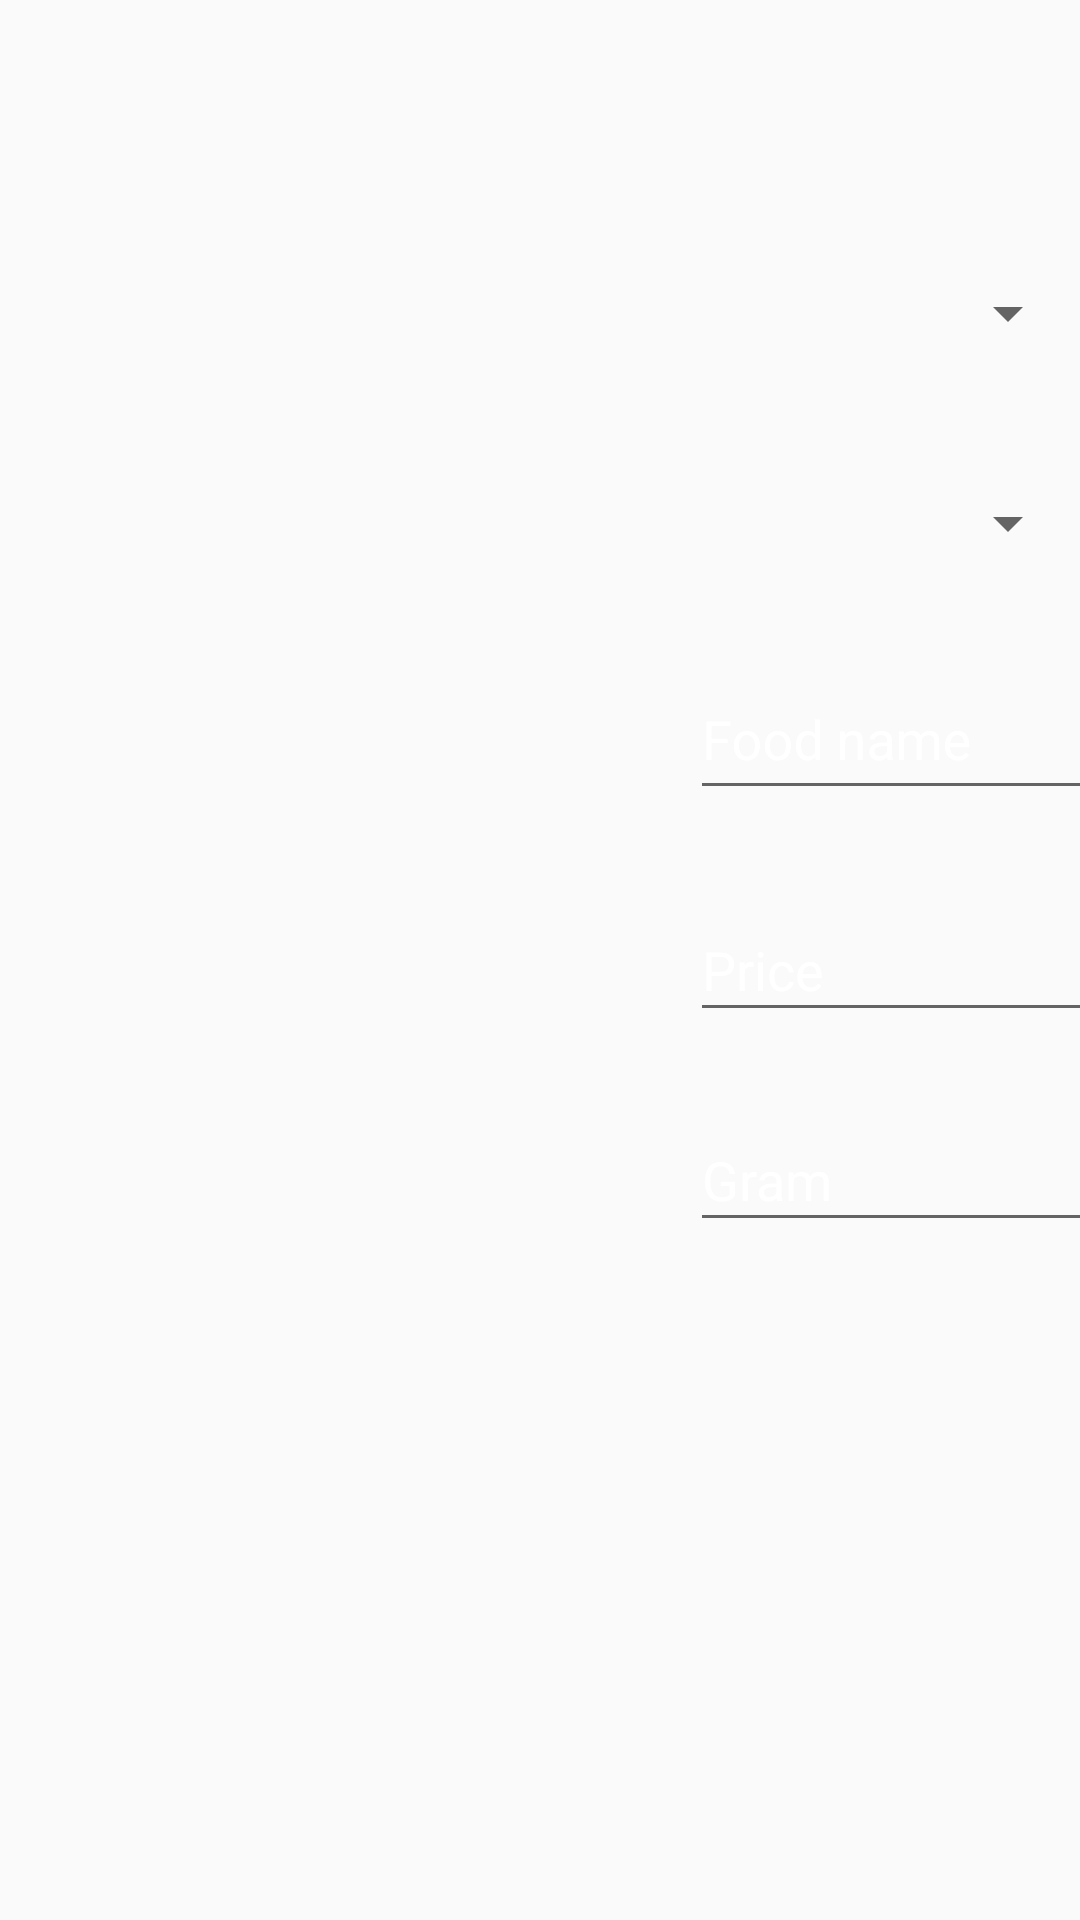

Produce the Android XML layout that renders to this screen, including the resource entries it uses.
<!-- AndroidManifest.xml: application theme AppTheme -->
<!-- res/layout/activity_managefood.xml -->
<?xml version="1.0" encoding="utf-8"?>
<RelativeLayout xmlns:android="http://schemas.android.com/apk/res/android"
    xmlns:app="http://schemas.android.com/apk/res-auto"
    xmlns:tools="http://schemas.android.com/tools"
    android:layout_width="match_parent"
    android:layout_height="match_parent"
    tools:context=".managefood"
    android:background="@drawable/f1">

    <com.google.android.material.textfield.TextInputLayout
        android:id="@+id/textInputLayout"
        android:layout_width="297dp"
        android:layout_height="wrap_content"
        android:layout_marginLeft="230dp"
        android:layout_marginTop="210dp"
        android:focusable="true"
        android:focusableInTouchMode="true"
        android:textColorHint="#ffffff">

        <com.google.android.material.textfield.TextInputEditText
            android:id="@+id/foodid"
            android:layout_width="258dp"
            android:layout_height="49dp"
            android:ems="10"
            android:hint="Food name"
            android:inputType="textPersonName" />
    </com.google.android.material.textfield.TextInputLayout>

    <Spinner
            android:id="@+id/categoryid"
            android:layout_width="297dp"
            android:layout_height="49dp"
            android:layout_marginTop="80dp"
            android:layout_marginLeft="230dp" />

        <Spinner
            android:id="@+id/foodtypeid"
            android:layout_width="297dp"
            android:layout_height="49dp"
            android:layout_marginTop="150dp"
            android:layout_marginLeft="230dp" />

    <com.google.android.material.textfield.TextInputLayout
        android:id="@+id/textInputLayout2"
        android:layout_width="297dp"
        android:layout_height="wrap_content"
        android:layout_marginTop="290dp"
        android:layout_marginLeft="230dp"
        android:focusable="true"
        android:focusableInTouchMode="true"
        android:textColorHint="#ffffff">

        <com.google.android.material.textfield.TextInputEditText
            android:id="@+id/priceid"
            android:layout_width="254dp"
            android:layout_height="43dp"
            android:ems="10"
            android:hint="Price"
            android:inputType="number"
            tools:layout_editor_absoluteX="56dp"
            tools:layout_editor_absoluteY="202dp" />
    </com.google.android.material.textfield.TextInputLayout>

    <com.google.android.material.textfield.TextInputLayout
        android:id="@+id/textInputLayout3"
        android:layout_width="297dp"
        android:layout_height="wrap_content"
        android:layout_marginTop="360dp"
        android:layout_marginLeft="230dp"
        android:focusable="true"
        android:focusableInTouchMode="true"
        android:textColorHint="#ffffff">

        <com.google.android.material.textfield.TextInputEditText
            android:id="@+id/gramid"
            android:layout_width="253dp"
            android:layout_height="43dp"
            android:ems="10"
            android:hint="Gram"
            android:inputType="number"
            tools:layout_editor_absoluteX="56dp"
            tools:layout_editor_absoluteY="274dp" />
    </com.google.android.material.textfield.TextInputLayout>

    <ImageView
        android:id="@+id/imgfood"
        android:layout_width="143dp"
        android:layout_height="138dp"
        app:srcCompat="@drawable/fooditem"
        android:layout_marginLeft="580dp"
        android:layout_marginTop="90dp" />

    <Button
        android:id="@+id/imgfoodbut"
        android:layout_width="131dp"
        android:layout_height="58dp"
        android:background="@drawable/roundb1"
        android:text="Add image"
        android:textAllCaps="false"
        android:textSize="18sp"
        android:layout_marginLeft="750dp"
        android:layout_marginTop="130dp" />

    <Button
        android:id="@+id/addfood"
        android:layout_width="149dp"
        android:layout_height="45dp"
        android:layout_marginLeft="650dp"
        android:layout_marginTop="300dp"
        android:background="@drawable/roundb"
        android:text="Add Food"
        android:textAllCaps="false"
        android:textSize="18sp" />

    <Button
        android:id="@+id/viewfood"
        android:layout_width="wrap_content"
        android:layout_height="wrap_content"
        android:text="View"
       android:layout_marginLeft="680dp"
        android:layout_marginTop="380dp"/>
</RelativeLayout>
<!-- resources referenced by this layout -->
<resources>
  <!-- drawable roundb (drawable) -->
  <?xml version="1.0" encoding="utf-8"?>
  <shape xmlns:android="http://schemas.android.com/apk/res/android"
      android:shape="rectangle">
      <solid
          android:color="#A52A2A"></solid>
  
      <corners
          android:radius="25dp"></corners>
  </shape>
  <!-- drawable roundb1 (drawable) -->
  <?xml version="1.0" encoding="utf-8"?>
  <shape xmlns:android="http://schemas.android.com/apk/res/android"
      android:shape="rectangle">
      <solid
          android:color="#2F4F4F"></solid>
  
      <corners
          android:radius="25dp"></corners>
  </shape>
  <style name="AppTheme" parent="Theme.AppCompat.Light.NoActionBar">
          
          <item name="colorPrimary">@color/colorPrimary</item>
          <item name="colorPrimaryDark">#A0522D</item>
          <item name="colorAccent">@color/colorAccent</item>
  
      </style>
  <color name="colorPrimary">#008577</color>
  <color name="colorAccent">#D81B60</color>
</resources>
